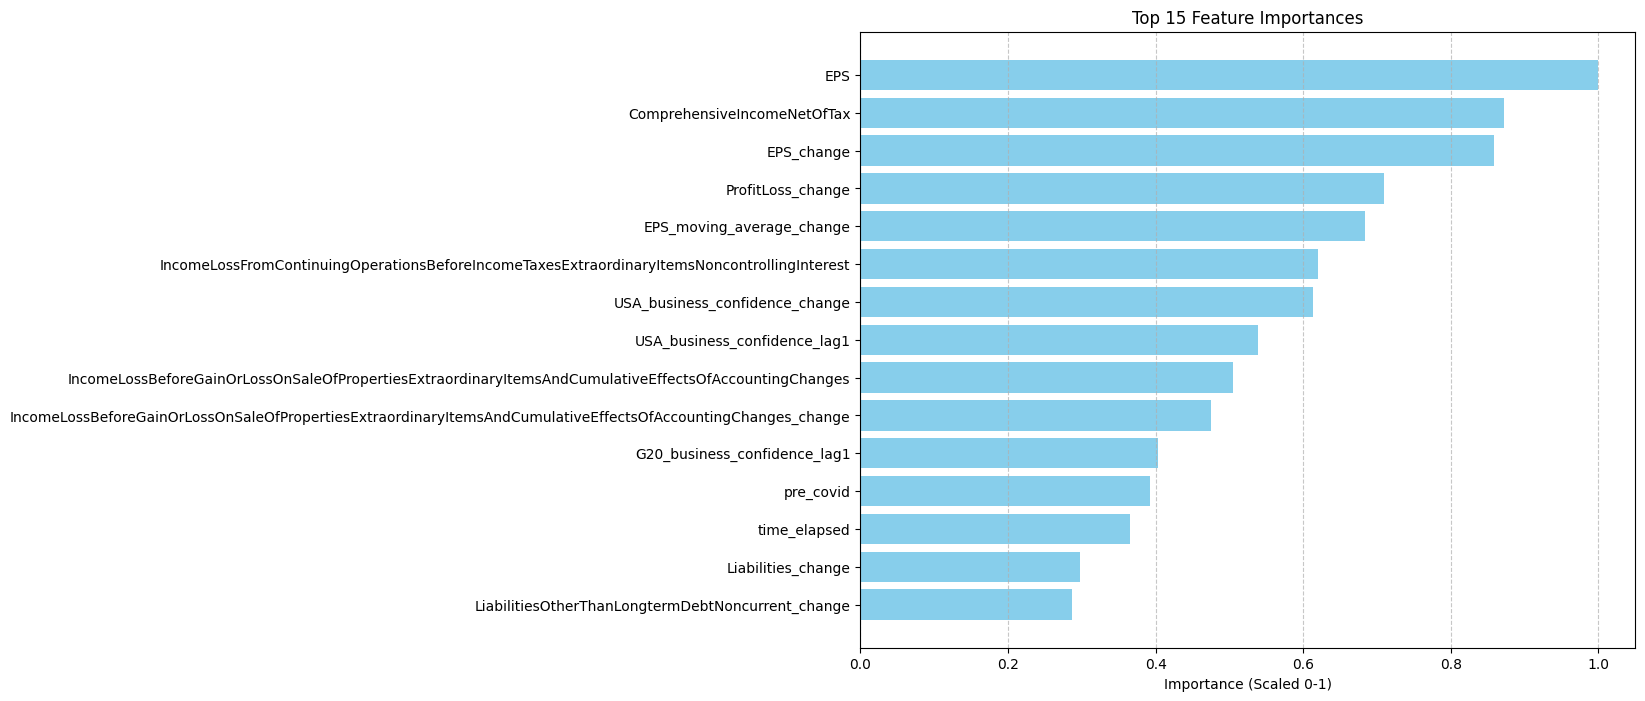

Values plotted in this chart, from the file beside it:
Feature, Importance (Scaled)
EPS, 1.0
ComprehensiveIncomeNetOfTax, 0.8719
EPS_change, 0.8592
ProfitLoss_change, 0.7096
EPS_moving_average_change, 0.6838
IncomeLossFromContinuingOperationsBefore…, 0.6199
USA_business_confidence_change, 0.6138
USA_business_confidence_lag1, 0.5388
IncomeLossBeforeGainOrLossOnSaleOfProper…, 0.5053
IncomeLossBeforeGainOrLossOnSaleOfProper…, 0.4756
G20_business_confidence_lag1, 0.4034
pre_covid, 0.3922
time_elapsed, 0.3655
Liabilities_change, 0.2978
LiabilitiesOtherThanLongtermDebtNoncurre…, 0.2863
ComprehensiveIncomeNetOfTax_change, 0.2656
G20_business_confidence, 0.2533
USA_business_confidence, 0.2467
StockholdersEquityIncludingPortionAttrib…, 0.2156
RestructuringSettlementAndImpairmentProv…, 0.2106
ComprehensiveIncomeNetOfTaxIncludingPort…, 0.2078
OperatingIncomeLoss_change, 0.202
CommonStockValue_change, 0.1803
IncomeLossFromContinuingOperationsBefore…, 0.1784
CommonStockSharesIssued_change, 0.1767
AssetImpairmentCharges, 0.1666
AdjustmentsToReconcileNetIncomeLossToCas…, 0.1612
IncomeLossFromContinuingOperationsBefore…, 0.1562
WeightedAverageNumberDilutedSharesOutsta…, 0.1561
GoodwillAndIntangibleAssetImpairment_cha…, 0.1559
IncomeTaxReconciliationIncomeTaxExpenseB…, 0.1511
Assets_change, 0.1329
AssetImpairmentCharges_change, 0.1321
WeightedAverageNumberDilutedSharesOutsta…, 0.1153
WeightedAverageNumberOfSharesOutstanding…, 0.1057
CommonStockSharesOutstanding_change, 0.0971
DeferredTaxAssetsValuationAllowance_chan…, 0.09429
IncrementalCommonSharesAttributableToSha…, 0.09405
OtherLiabilitiesNoncurrent_change, 0.08722
OperatingCostsAndExpenses_change, 0.08097
AdjustmentsToReconcileNetIncomeLossToCas…, 0.08096
EPS_moving_average, 0.07205
AdjustmentsNoncashItemsToReconcileNetInc…, 0.07175
IncreaseDecreaseInOperatingLiabilities_l…, 0.07142
RestructuringSettlementAndImpairmentProv…, 0.06854
LiabilitiesNoncurrent_change, 0.06537
ProfitLoss_lag1, 0.06242
IncreaseDecreaseInReceivables_lag1, 0.05998
OperatingExpenses_change, 0.05682
AdjustmentsNoncashItemsToReconcileNetInc…, 0.0564
RetainedEarningsAccumulatedDeficit_chang…, 0.05325
EmployeeRelatedLiabilitiesCurrent_change, 0.05204
IncreaseDecreaseInOperatingCapital, 0.05191
EPS_lag1, 0.05066
LiabilitiesCurrent_change, 0.04982
CommonStockSharesAuthorized_change, 0.04448
IncomeTaxExpenseBenefit, 0.04179
DeferredIncomeTaxExpenseBenefit, 0.04087
IncreaseDecreaseInAccountsReceivable_lag…, 0.03729
EPS_moving_average_lag1, 0.03703
... 663 more rows
